Labelled photos from "pic", an image-classification folder in RobinWenqian/Inceptionv3-pytorch-image-classification. The possible labels are: bush, car, grass, ground.

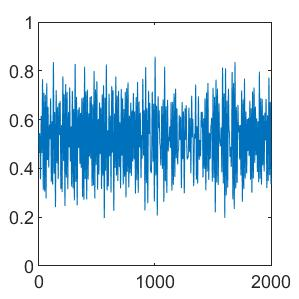
Label: bush

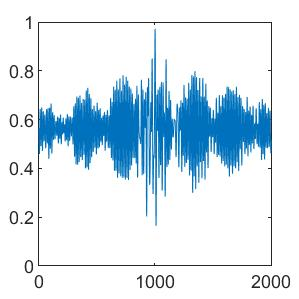
Label: grass

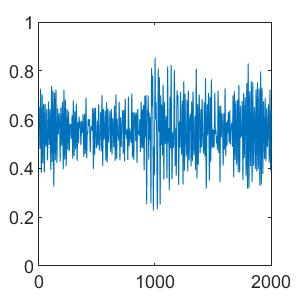
Label: car

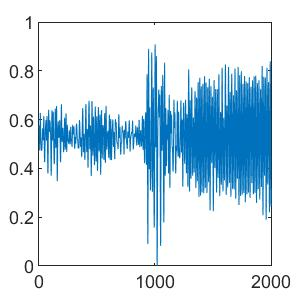
Label: car

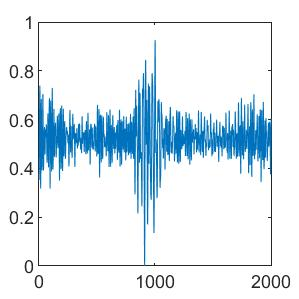
Label: ground

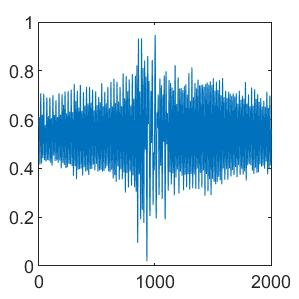
Label: grass
